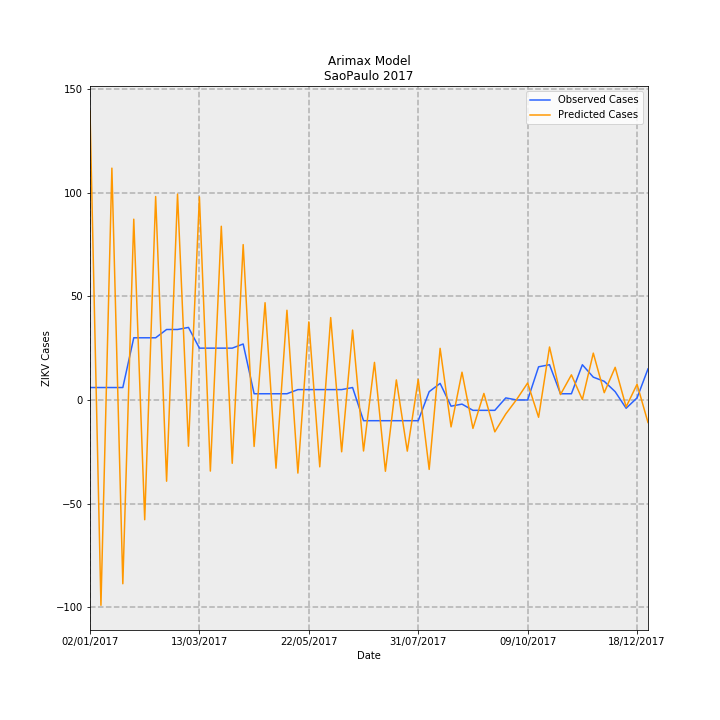

The table this chart was drawn from, first rows:
Date, predictions_incidence, observed_incidence, Predicted Cases, Observed Cases, error
02/01/2017, 0.309, 0.01331, 139.4, 6.0, -133.4
09/01/2017, -0.2197, 0.01331, -99.05, 6.0, 105.1
16/01/2017, 0.248, 0.01331, 111.8, 6.0, -105.8
23/01/2017, -0.1966, 0.01331, -88.66, 6.0, 94.66
30/01/2017, 0.1934, 0.06653, 87.21, 30.0, -57.21
06/02/2017, -0.1281, 0.06653, -57.78, 30.0, 87.78
13/02/2017, 0.2176, 0.06653, 98.14, 30.0, -68.14
20/02/2017, -0.08691, 0.0754, -39.19, 34.0, 73.19
27/02/2017, 0.2202, 0.0754, 99.31, 34.0, -65.31
06/03/2017, -0.04944, 0.07761, -22.29, 35, 57.29
13/03/2017, 0.2173, 0.05544, 97.98, 25.0, -72.98
20/03/2017, -0.07608, 0.05544, -34.31, 25.0, 59.31
27/03/2017, 0.1858, 0.05544, 83.8, 25.0, -58.8
03/04/2017, -0.06775, 0.05544, -30.55, 25.0, 55.55
10/04/2017, 0.1662, 0.05987, 74.95, 27.0, -47.95
17/04/2017, -0.04973, 0.006653, -22.43, 3.0, 25.43
24/04/2017, 0.104, 0.006653, 46.92, 3.0, -43.92
01/05/2017, -0.07298, 0.006653, -32.91, 3.0, 35.91
08/05/2017, 0.09597, 0.006653, 43.28, 3.0, -40.28
15/05/2017, -0.07821, 0.01109, -35.27, 5.0, 40.27
22/05/2017, 0.08352, 0.01109, 37.66, 5.0, -32.66
29/05/2017, -0.07154, 0.01109, -32.26, 5.0, 37.26
05/06/2017, 0.08815, 0.01109, 39.75, 5.0, -34.75
12/06/2017, -0.05543, 0.01109, -25, 5.0, 30
19/06/2017, 0.07476, 0.01331, 33.71, 6.0, -27.71
26/06/2017, -0.05458, -0.02218, -24.61, -10.0, 14.61
03/07/2017, 0.04019, -0.02218, 18.13, -10.0, -28.13
10/07/2017, -0.07627, -0.02218, -34.4, -10.0, 24.4
17/07/2017, 0.02145, -0.02218, 9.674, -10.0, -19.67
24/07/2017, -0.05473, -0.02218, -24.68, -10.0, 14.68
31/07/2017, 0.02198, -0.02218, 9.911, -10.0, -19.91
07/08/2017, -0.07428, 0.00887, -33.49, 4.0, 37.49
14/08/2017, 0.05522, 0.01774, 24.9, 8.0, -16.9
21/08/2017, -0.02879, -0.006653, -12.98, -3.0, 9.985
28/08/2017, 0.0297, -0.004435, 13.39, -2.0, -15.39
04/09/2017, -0.03042, -0.01109, -13.72, -5.0, 8.716
11/09/2017, 0.006985, -0.01109, 3.15, -5.0, -8.15
18/09/2017, -0.03409, -0.01109, -15.37, -5.0, 10.37
25/09/2017, -0.015, 0.002218, -6.765, 1.0, 7.765
02/10/2017, 0.0006258, 0.0, 0.2822, 0.0, -0.2822
09/10/2017, 0.01815, 0.0, 8.186, 0.0, -8.186
16/10/2017, -0.01852, 0.03548, -8.35, 16.0, 24.35
23/10/2017, 0.05667, 0.0377, 25.55, 17.0, -8.554
30/10/2017, 0.005795, 0.006653, 2.613, 3.0, 0.3866
06/11/2017, 0.02687, 0.006653, 12.12, 3.0, -9.116
13/11/2017, 0.0004305, 0.0377, 0.1941, 17.0, 16.81
20/11/2017, 0.05011, 0.02439, 22.6, 11.0, -11.6
27/11/2017, 0.007792, 0.01996, 3.514, 9.0, 5.486
04/12/2017, 0.03493, 0.00887, 15.75, 4.0, -11.75
11/12/2017, -0.007424, -0.00887, -3.348, -4.0, -0.6522
18/12/2017, 0.0168, 0.002218, 7.577, 1.0, -6.577
25/12/2017, -0.0241, 0.03326, -10.87, 15.0, 25.87
